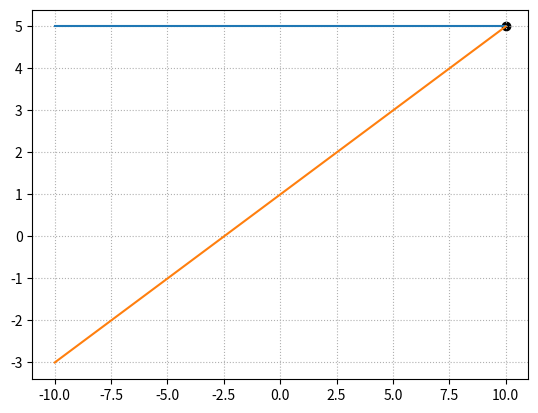

Python code for this plot:
import matplotlib.pyplot as plt
import numpy as np


'''def graficar(point1, point2, point3, point4):
    m1_2 = (point2[1]-point1[1])/(point2[0]-point1[0])
    b1_2 = point1[1]

    m3_4 = (point4[1]-point3[1])/(point4[0]-point3[0])
    b3_4 = point3[1]
    #-----------LÍMITES DEL GRAFICO----------
    x = np.linspace(-10,10,500)
    #-----------PUNTO DE INTERSECCIÓN----------
    xi = (b1_2-b3_4) / (m3_4-m1_2)
    yi = m1_2 * xi + b1_2
    print('(xi,yi)',xi,yi)
    #-----------GRAFICO----------
    plt.plot(x,x*m1_2+b1_2)
    plt.plot(x,x*m3_4+b3_4)
    #-----------ATRIBUTOS DEL GRAFICO----------
    plt.grid(linestyle='dotted')
    plt.scatter(xi,yi, color='black' )
    #-----------MOSTRAR RECTAS----------
    plt.show()
'''

#-----------PUNTOS----------
point1 = [np.random.randint(0,6), np.random.randint(0,6)]
point2 = [np.random.randint(1,6), np.random.randint(2,6)]

point3 = [np.random.randint(0,6), np.random.randint(0,6)]
point4 = [np.random.randint(1,6), np.random.randint(2,6)]
#-----------PENDIENTES----------
m12 = (point2[1]-point1[1])/(point2[0]-point1[0])
b12 = point1[1]

m34 = (point4[1]-point3[1])/(point4[0]-point3[0])
b34 = point3[1]
#-----------LÍMITES DEL GRAFICO----------
x = np.linspace(-10,10,500)
#-----------PUNTO DE INTERSECCIÓN----------
xi = (b12-b34) / (m34-m12)
yi = m12 * xi + b12
print('(xi,yi)',xi,yi)
#-----------GRAFICO----------
plt.plot(x,x*m12+b12)
plt.plot(x,x*m34+b34)
#-----------ATRIBUTOS DEL GRAFICO----------
plt.grid(linestyle='dotted')
plt.scatter(xi,yi, color='black' )
#-----------MOSTRAR RECTAS----------
plt.show()